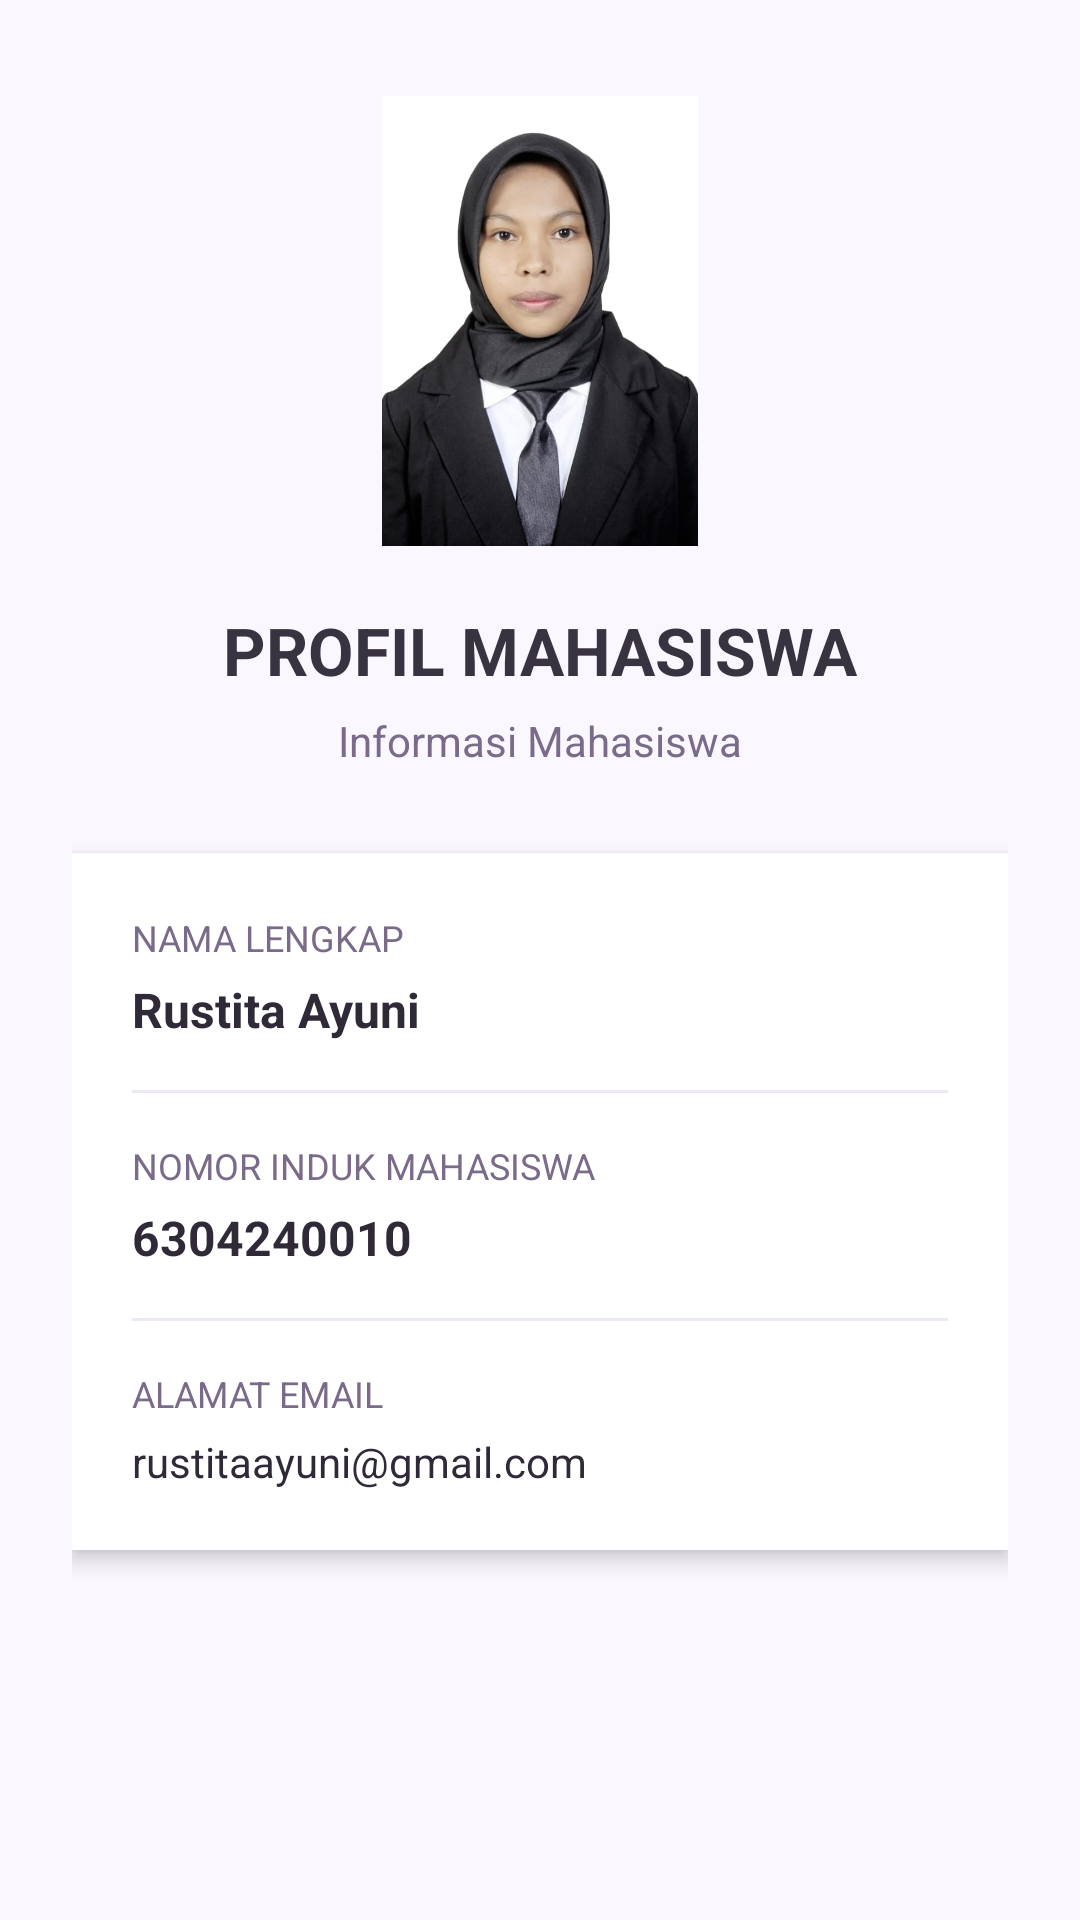

Layout XML and referenced resources for this Android screen:
<!-- AndroidManifest.xml: application theme Theme.ProjectUtsRustitaayuni -->
<!-- res/layout/fragment_about.xml -->
<?xml version="1.0" encoding="utf-8"?>
<ScrollView xmlns:android="http://schemas.android.com/apk/res/android"
    xmlns:tools="http://schemas.android.com/tools"
    android:layout_width="match_parent"
    android:layout_height="match_parent"
    android:fillViewport="true"
    android:background="#FAF7FF"
    tools:context=".ui.about.AboutFragment">

    <LinearLayout
        android:layout_width="match_parent"
        android:layout_height="wrap_content"
        android:orientation="vertical"
        android:gravity="center_horizontal"
        android:padding="24dp">

        

        <ImageView
            android:id="@+id/imgProfile"
            android:layout_width="120dp"
            android:layout_height="150dp"
            android:layout_marginTop="8dp"
            android:src="@drawable/profile"
            android:scaleType="fitCenter"
            android:contentDescription="Foto profil mahasiswa" />

        
        <TextView
            android:layout_width="wrap_content"
            android:layout_height="wrap_content"
            android:layout_marginTop="20dp"
            android:text="PROFIL MAHASISWA"
            android:textSize="22sp"
            android:textStyle="bold"
            android:textColor="#393341" />

        <TextView
            android:layout_width="wrap_content"
            android:layout_height="wrap_content"
            android:layout_marginTop="6dp"
            android:text="Informasi Mahasiswa"
            android:textSize="14sp"
            android:textColor="#796B89" />

        
        <LinearLayout
            android:layout_width="match_parent"
            android:layout_height="wrap_content"
            android:layout_marginTop="28dp"
            android:background="#FFFFFF"
            android:orientation="vertical"
            android:padding="20dp"
            android:elevation="4dp">

            
            <TextView
                android:layout_width="match_parent"
                android:layout_height="wrap_content"
                android:text="NAMA LENGKAP"
                android:textSize="12sp"
                android:textColor="#796B89" />

            <TextView
                android:id="@+id/tvNama"
                android:layout_width="match_parent"
                android:layout_height="wrap_content"
                android:layout_marginTop="5dp"
                android:text="Rustita Ayuni"
                android:textSize="16sp"
                android:textStyle="bold"
                android:textColor="#302A38" />

            <View
                android:layout_width="match_parent"
                android:layout_height="1dp"
                android:layout_marginTop="16dp"
                android:layout_marginBottom="16dp"
                android:background="#EEE8F5" />

            
            <TextView
                android:layout_width="match_parent"
                android:layout_height="wrap_content"
                android:text="NOMOR INDUK MAHASISWA"
                android:textSize="12sp"
                android:textColor="#796B89" />

            <TextView
                android:id="@+id/tvNim"
                android:layout_width="match_parent"
                android:layout_height="wrap_content"
                android:layout_marginTop="5dp"
                android:text="6304240010"
                android:textSize="16sp"
                android:textStyle="bold"
                android:textColor="#302A38" />

            <View
                android:layout_width="match_parent"
                android:layout_height="1dp"
                android:layout_marginTop="16dp"
                android:layout_marginBottom="16dp"
                android:background="#EEE8F5" />

            
            <TextView
                android:layout_width="match_parent"
                android:layout_height="wrap_content"
                android:text="ALAMAT EMAIL"
                android:textSize="12sp"
                android:textColor="#796B89" />

            <TextView
                android:id="@+id/tvEmail"
                android:layout_width="match_parent"
                android:layout_height="wrap_content"
                android:layout_marginTop="5dp"
                android:text="rustitaayuni@gmail.com"
                android:textSize="14sp"
                android:textColor="#302A38"
                android:textIsSelectable="true" />

        </LinearLayout>

    </LinearLayout>

</ScrollView>
<!-- resources referenced by this layout -->
<resources>
  <!-- drawable profile: jpg bitmap (drawable, 29741 bytes) -->
  <style name="Theme.ProjectUtsRustitaayuni" parent="Base.Theme.ProjectUtsRustitaayuni" />
  <style name="Base.Theme.ProjectUtsRustitaayuni" parent="Theme.Material3.DayNight.NoActionBar">
          
          
      </style>
</resources>
